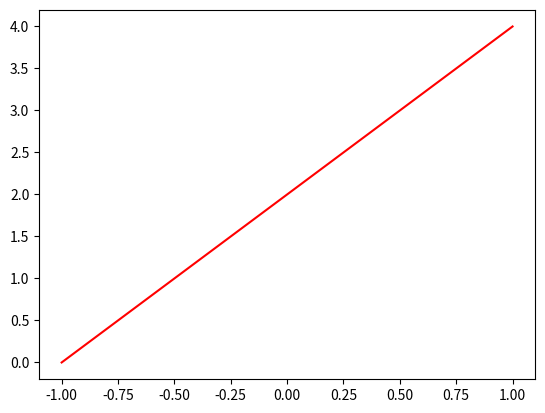
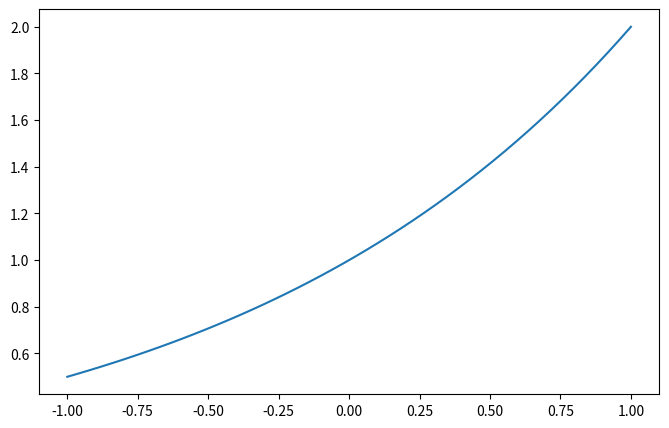

Write the Python code that produced these figures, in order.
import matplotlib.pyplot as plt
import numpy as np
x = np.linspace(-1,1,50)
y1 = 2*x+2
y2 = 2**x
plt.figure(edgecolor="Red")
plt.plot(x,y1,color="Red")

plt.figure(num=3,figsize=(8,5))
plt.plot(x,y2)


plt.show()
